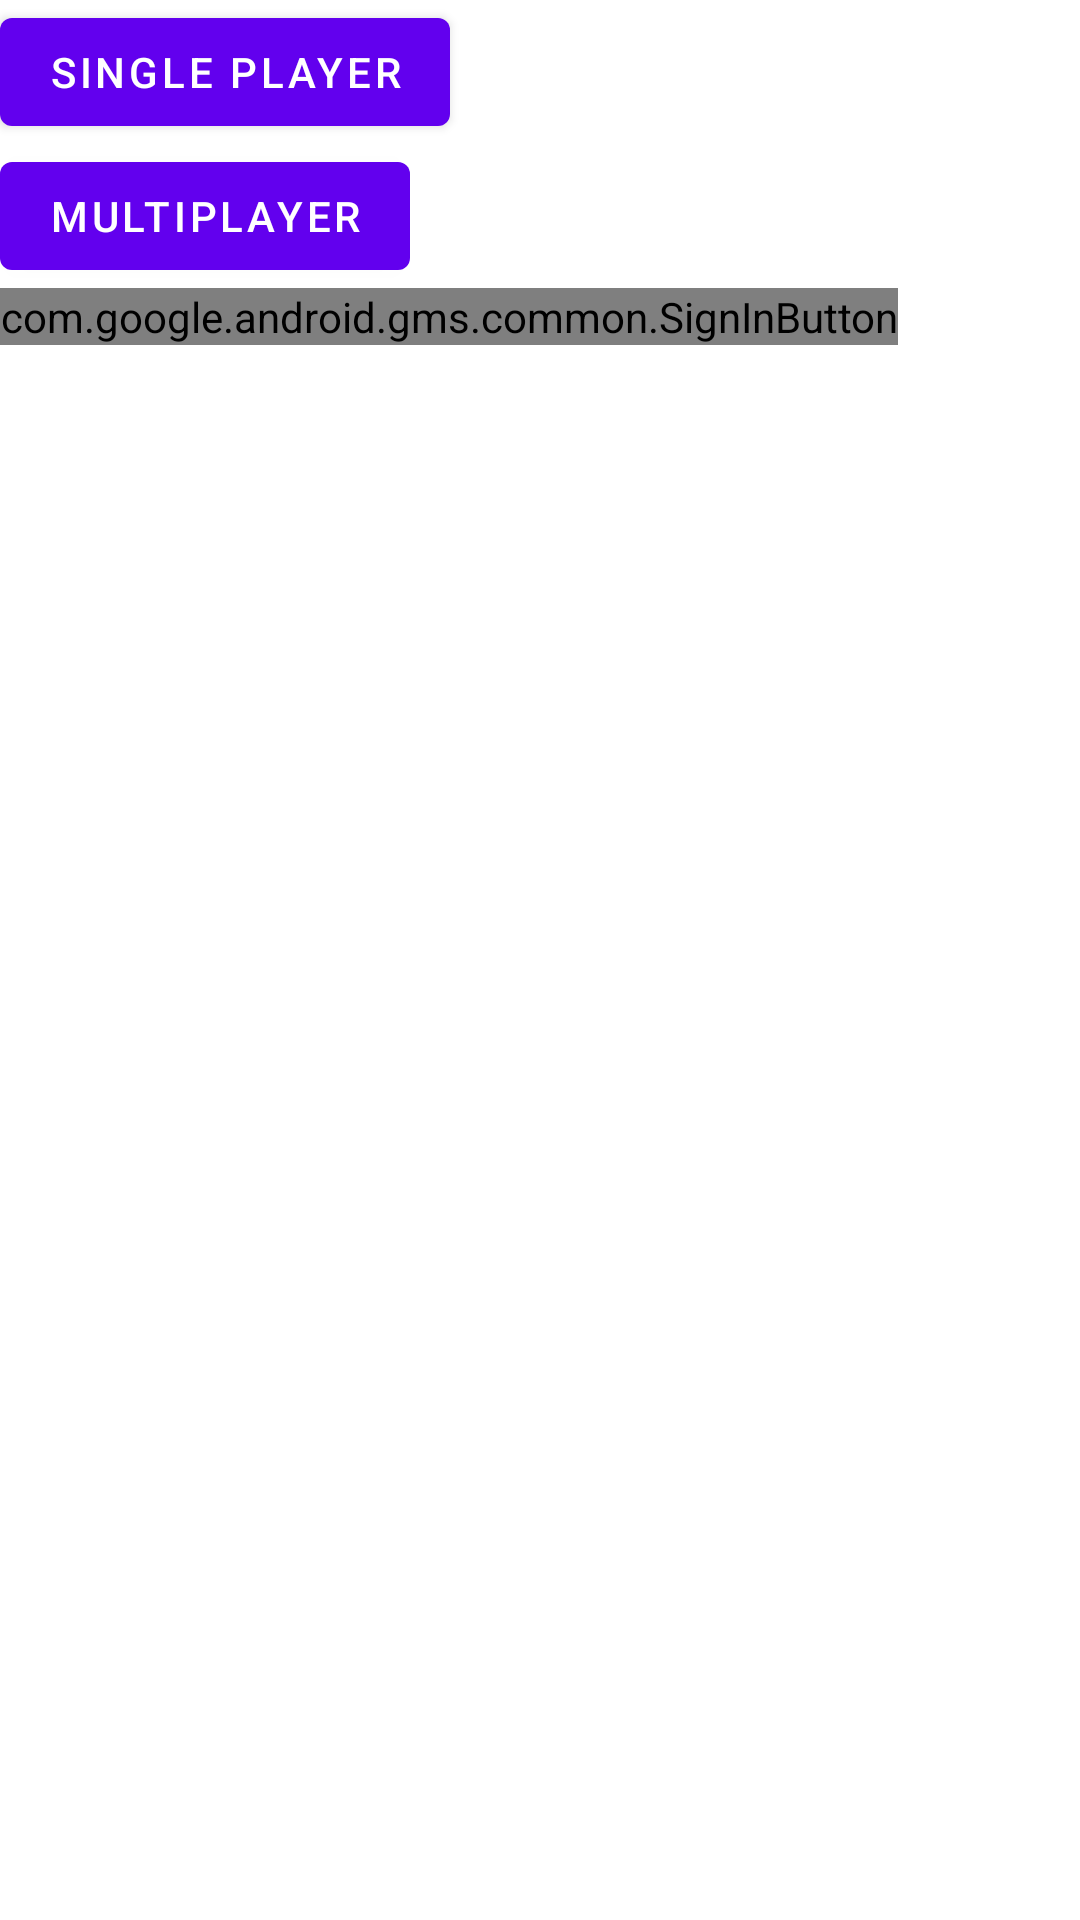

Layout XML and referenced resources for this Android screen:
<!-- AndroidManifest.xml: fallback theme Theme.MaterialComponents.DayNight.NoActionBar -->
<!-- res/layout/activity_splash_screen.xml -->
<RelativeLayout xmlns:android="http://schemas.android.com/apk/res/android"
    xmlns:tools="http://schemas.android.com/tools"
    android:layout_width="match_parent"
    android:layout_height="match_parent"
    android:background="@color/layout_background"
    tools:context=".SplashScreenActivity" >

    <Button
        android:id="@+id/button_single_player"
        android:layout_width="wrap_content"
        android:layout_height="wrap_content"
        android:gravity="center"
        android:text="@string/button_single_player" />

    <Button
        android:id="@+id/button_multiplayer"
        android:layout_width="wrap_content"
        android:layout_height="wrap_content"
        android:layout_below="@id/button_single_player"
        android:text="@string/button_multiplayer" />

    <com.google.android.gms.common.SignInButton
        android:id="@+id/sign_in_button"
        android:layout_width="wrap_content"
        android:layout_height="wrap_content"
        android:layout_below="@id/button_multiplayer" />

    <Button
        android:id="@+id/sign_out_button"
        android:layout_width="wrap_content"
        android:layout_height="wrap_content"
        android:text="@string/sign_out"
        android:layout_below="@id/button_multiplayer"
        android:visibility="gone" />

</RelativeLayout>
<!-- resources referenced by this layout -->
<resources>
  <string name="button_multiplayer">Multiplayer</string>
  <string name="button_single_player">Single Player</string>
  <string name="sign_out">Sign Out</string>
</resources>
